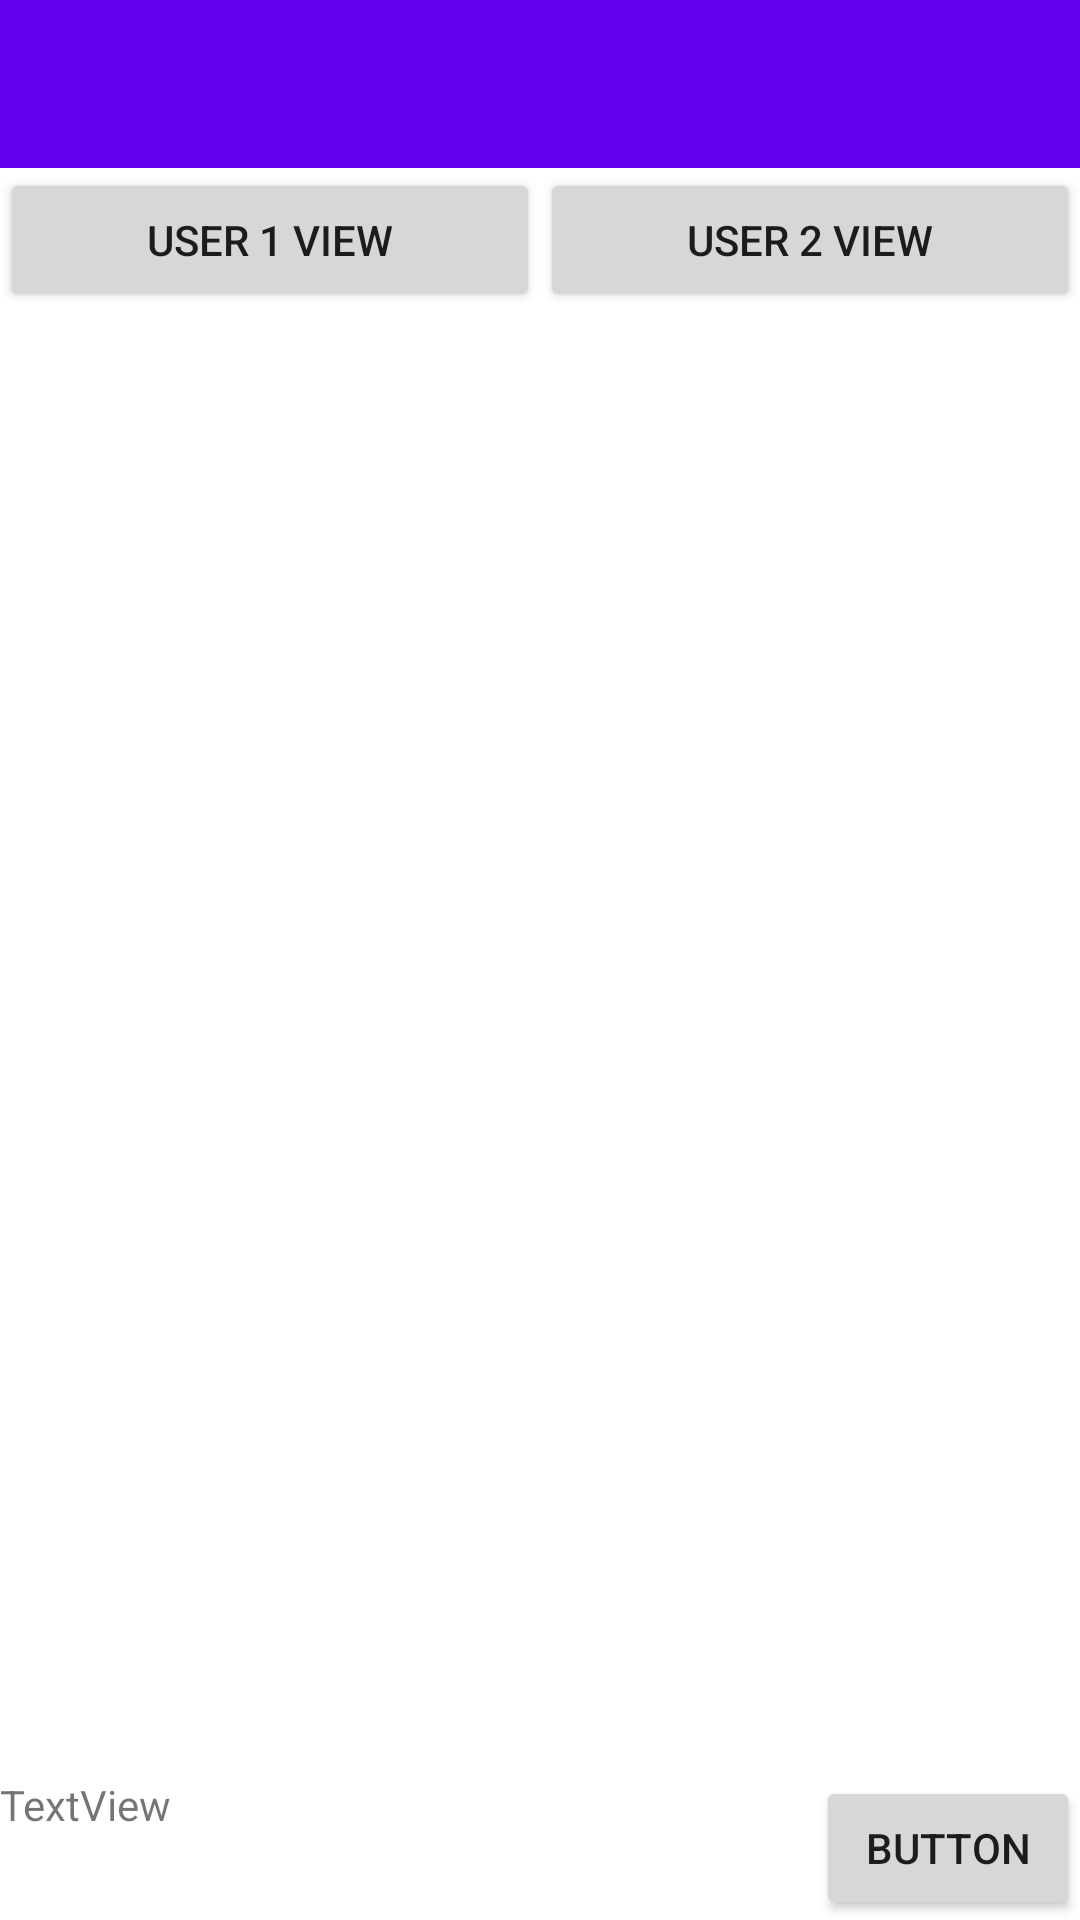

Here is an Android app screen rendered from its layout file. Give the layout XML and the strings, colors and styles it references.
<!-- AndroidManifest.xml: application theme Theme.GeekHubSecondProjectChatBrick -->
<!-- res/layout/activity_main.xml -->
<?xml version="1.0" encoding="utf-8"?>
<androidx.constraintlayout.widget.ConstraintLayout xmlns:android="http://schemas.android.com/apk/res/android"
    xmlns:app="http://schemas.android.com/apk/res-auto"
    xmlns:tools="http://schemas.android.com/tools"
    android:layout_width="match_parent"
    android:layout_height="match_parent"
    tools:context=".MainActivity">

    <androidx.recyclerview.widget.RecyclerView
        android:id="@+id/recyclerView"
        android:layout_width="0dp"
        android:layout_height="0dp"
        app:layout_constraintBottom_toTopOf="@+id/button"
        app:layout_constraintEnd_toEndOf="parent"
        app:layout_constraintStart_toStartOf="parent"
        app:layout_constraintTop_toBottomOf="@+id/button2"

        tools:listitem="@layout/recycler_view_item" />

    <Button
        android:id="@+id/button"
        android:layout_width="wrap_content"
        android:layout_height="wrap_content"
        android:text="Button"
        app:layout_constraintBottom_toBottomOf="parent"
        app:layout_constraintEnd_toEndOf="parent"
        app:layout_constraintStart_toEndOf="@+id/textView"
        app:layout_constraintTop_toBottomOf="@+id/recyclerView" />

    <TextView
        android:id="@+id/textView"
        android:layout_width="0dp"
        android:layout_height="0dp"
        android:text="TextView"
        app:layout_constraintBottom_toBottomOf="parent"
        app:layout_constraintEnd_toStartOf="@+id/button"
        app:layout_constraintStart_toStartOf="parent"
        app:layout_constraintTop_toBottomOf="@+id/recyclerView" />

    <androidx.appcompat.widget.Toolbar
        android:id="@+id/toolbar"
        android:layout_width="0dp"
        android:layout_height="wrap_content"
        android:background="?attr/colorPrimary"
        android:minHeight="?attr/actionBarSize"
        android:theme="?attr/actionBarTheme"
        app:layout_constraintEnd_toEndOf="parent"
        app:layout_constraintStart_toStartOf="parent"
        app:layout_constraintTop_toTopOf="parent" />

    <Button
        android:id="@+id/button2"
        android:layout_width="0dp"
        android:layout_height="wrap_content"
        android:text="User 1 View"
        app:layout_constraintEnd_toStartOf="@+id/button3"
        app:layout_constraintStart_toStartOf="parent"
        app:layout_constraintTop_toBottomOf="@+id/toolbar" />

    <Button
        android:id="@+id/button3"
        android:layout_width="0dp"
        android:layout_height="wrap_content"
        android:text="User 2 View"
        app:layout_constraintEnd_toEndOf="parent"
        app:layout_constraintStart_toEndOf="@+id/button2"
        app:layout_constraintTop_toBottomOf="@+id/toolbar" />

</androidx.constraintlayout.widget.ConstraintLayout>
<!-- resources referenced by this layout -->
<resources>
  <style name="Theme.GeekHubSecondProjectChatBrick" parent="Theme.MaterialComponents.DayNight.DarkActionBar">
          
          <item name="colorPrimary">@color/purple_500</item>
          <item name="colorPrimaryVariant">@color/purple_700</item>
          <item name="colorOnPrimary">@color/white</item>
          
          <item name="colorSecondary">@color/teal_200</item>
          <item name="colorSecondaryVariant">@color/teal_700</item>
          <item name="colorOnSecondary">@color/black</item>
          
          <item name="android:statusBarColor" tools:targetApi="l">?attr/colorPrimaryVariant</item>
          
      </style>
  <!-- not gathered from this repository: default colours our renderer supplied (Android Studio template values) -->
  <color name="purple_500">#FF6200EE</color>
  <color name="purple_700">#FF3700B3</color>
  <color name="teal_200">#FF03DAC5</color>
  <color name="teal_700">#FF018786</color>
  <color name="black">#FF000000</color>
  <color name="white">#FFFFFFFF</color>
</resources>
